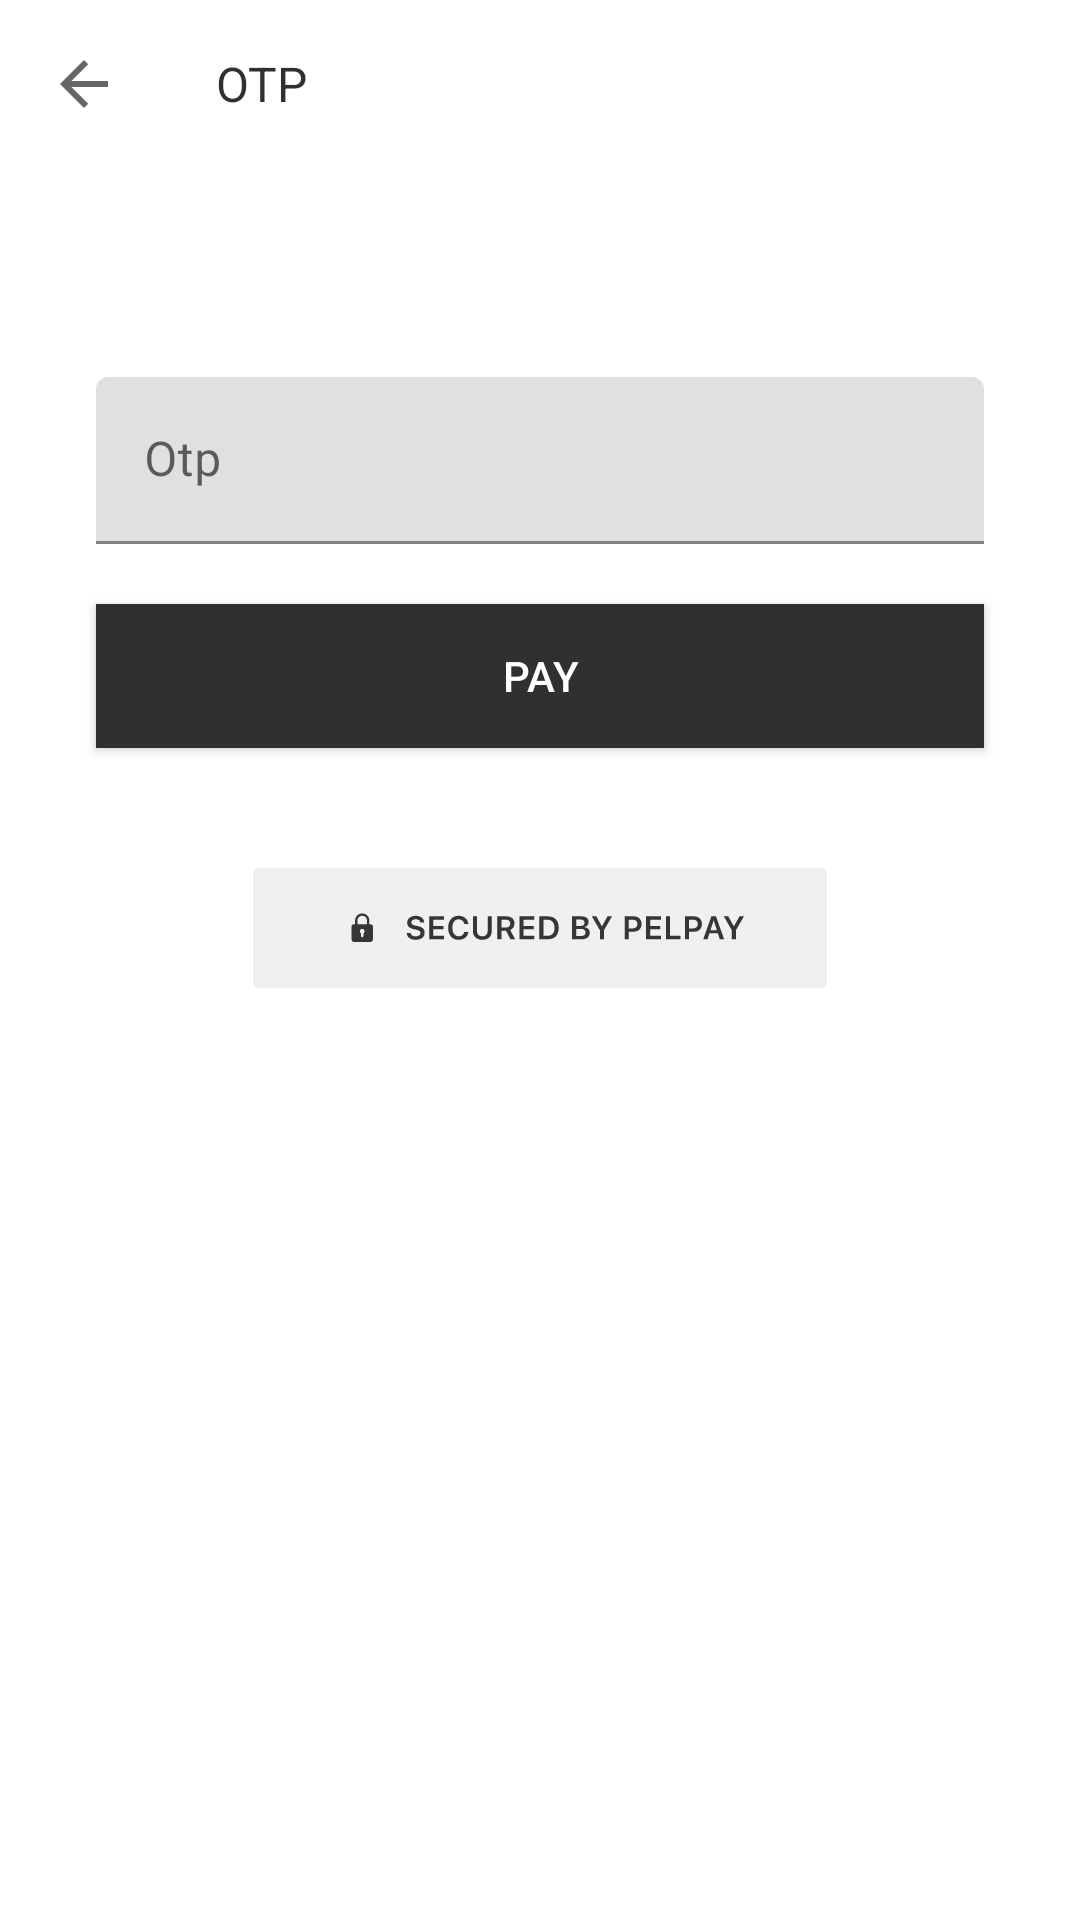

The Android layout XML behind this screen, and the referenced resources:
<!-- AndroidManifest.xml: application theme Theme.Pelpaysamplebuildandroid -->
<!-- res/layout/otp_fragment.xml -->
<?xml version="1.0" encoding="utf-8"?>
<LinearLayout xmlns:android="http://schemas.android.com/apk/res/android"
    xmlns:tools="http://schemas.android.com/tools"
    android:layout_width="match_parent"
    xmlns:app="http://schemas.android.com/apk/res-auto"
    android:orientation="vertical"
    android:layout_height="match_parent"
    tools:context="ui.otpView.OtpFragment">

    <androidx.appcompat.widget.Toolbar
        android:id="@+id/otpToolBar"
        android:layout_width="match_parent"
        android:layout_height="wrap_content"
        app:navigationIcon="?attr/homeAsUpIndicator"
        app:title="OTP"
        app:titleTextAppearance="@style/TextAppearance.AppCompat.Subhead"
        app:titleTextColor="@color/black" />

    <TextView
        android:id="@+id/otpMessageTextView"
        android:layout_width="match_parent"
        android:layout_height="wrap_content"
        android:layout_marginTop="16dp"
        android:ellipsize="end"
        android:gravity="center"
        android:maxLines="3"
        android:paddingStart="32dp"
        android:paddingEnd="32dp"
        android:text=""
        android:textAppearance="?attr/textAppearanceSubtitle1" />


    <com.google.android.material.textfield.TextInputLayout
        android:id="@+id/otpInputLayout"
        android:layout_width="match_parent"
        android:layout_marginStart="32dp"
        android:layout_marginEnd="32dp"
        android:layout_marginTop="32dp"
        android:layout_height="wrap_content">

        <com.google.android.material.textfield.TextInputEditText
            android:id="@+id/otpEditText"
            android:layout_width="match_parent"
            android:layout_height="match_parent"
            android:layout_marginBottom="0dp"
            android:hint="@string/otp"
            android:imeOptions="actionNext"
            android:inputType="number"
            android:maxLength="10"
            android:paddingStart="16dp"
            android:paddingEnd="16dp" />

    </com.google.android.material.textfield.TextInputLayout>

    <include layout="@layout/layout_pay_button" />
    <include layout="@layout/layout_secured_logo" />

</LinearLayout>
<!-- res/layout/layout_pay_button.xml (included above) -->
<?xml version="1.0" encoding="utf-8"?>
<merge>
    <androidx.appcompat.widget.AppCompatButton xmlns:android="http://schemas.android.com/apk/res/android"
        android:id="@+id/payButton"
        android:layout_width="match_parent"
        android:layout_height="wrap_content"
        android:layout_marginStart="32dp"
        android:layout_marginTop="20dp"
        android:layout_marginEnd="32dp"
        android:background="@color/black"
        android:text="@string/pay"
        android:textColor="@color/white" />
</merge>
<!-- res/layout/layout_secured_logo.xml (included above) -->
<?xml version="1.0" encoding="utf-8"?>
<merge>

    <ImageView xmlns:android="http://schemas.android.com/apk/res/android"
        android:id="@+id/secured_logo"
        android:layout_width="wrap_content"
        android:layout_height="40dp"
        android:layout_gravity="center"
        android:layout_marginTop="40dp"
        android:layout_marginBottom="80dp"
        android:contentDescription="@string/secured_by_pelpay"
        android:paddingLeft="@dimen/list_item_spacing"
        android:paddingRight="@dimen/list_item_spacing"
        android:src="@drawable/ic_secured_by_pelpay" />
</merge>
<!-- resources referenced by this layout -->
<resources>
  <color name="black">#303030</color>
  <color name="white">#FFFFFFFF</color>
  <dimen name="list_item_spacing">16dp</dimen>
  <!-- drawable ic_secured_by_pelpay: vector/xml drawable (drawable, 5057 chars, omitted) -->
  <string name="otp">Otp</string>
  <string name="pay">pay</string>
  <string name="secured_by_pelpay">Secured by pelpay</string>
  <style name="Theme.Pelpaysamplebuildandroid" parent="Theme.MaterialComponents.DayNight.DarkActionBar">
          
          <item name="colorPrimary">@color/purple_500</item>
          <item name="colorPrimaryVariant">@color/purple_700</item>
          <item name="colorOnPrimary">@color/white</item>
          
          <item name="colorSecondary">@color/teal_200</item>
          <item name="colorSecondaryVariant">@color/teal_700</item>
          <item name="colorOnSecondary">@color/black</item>
          
          <item name="android:statusBarColor" tools:targetApi="l">?attr/colorPrimaryVariant</item>
          
      </style>
  <color name="purple_500">#FF6200EE</color>
  <color name="purple_700">#FF3700B3</color>
  <color name="teal_200">#FF03DAC5</color>
  <color name="teal_700">#FF018786</color>
</resources>
